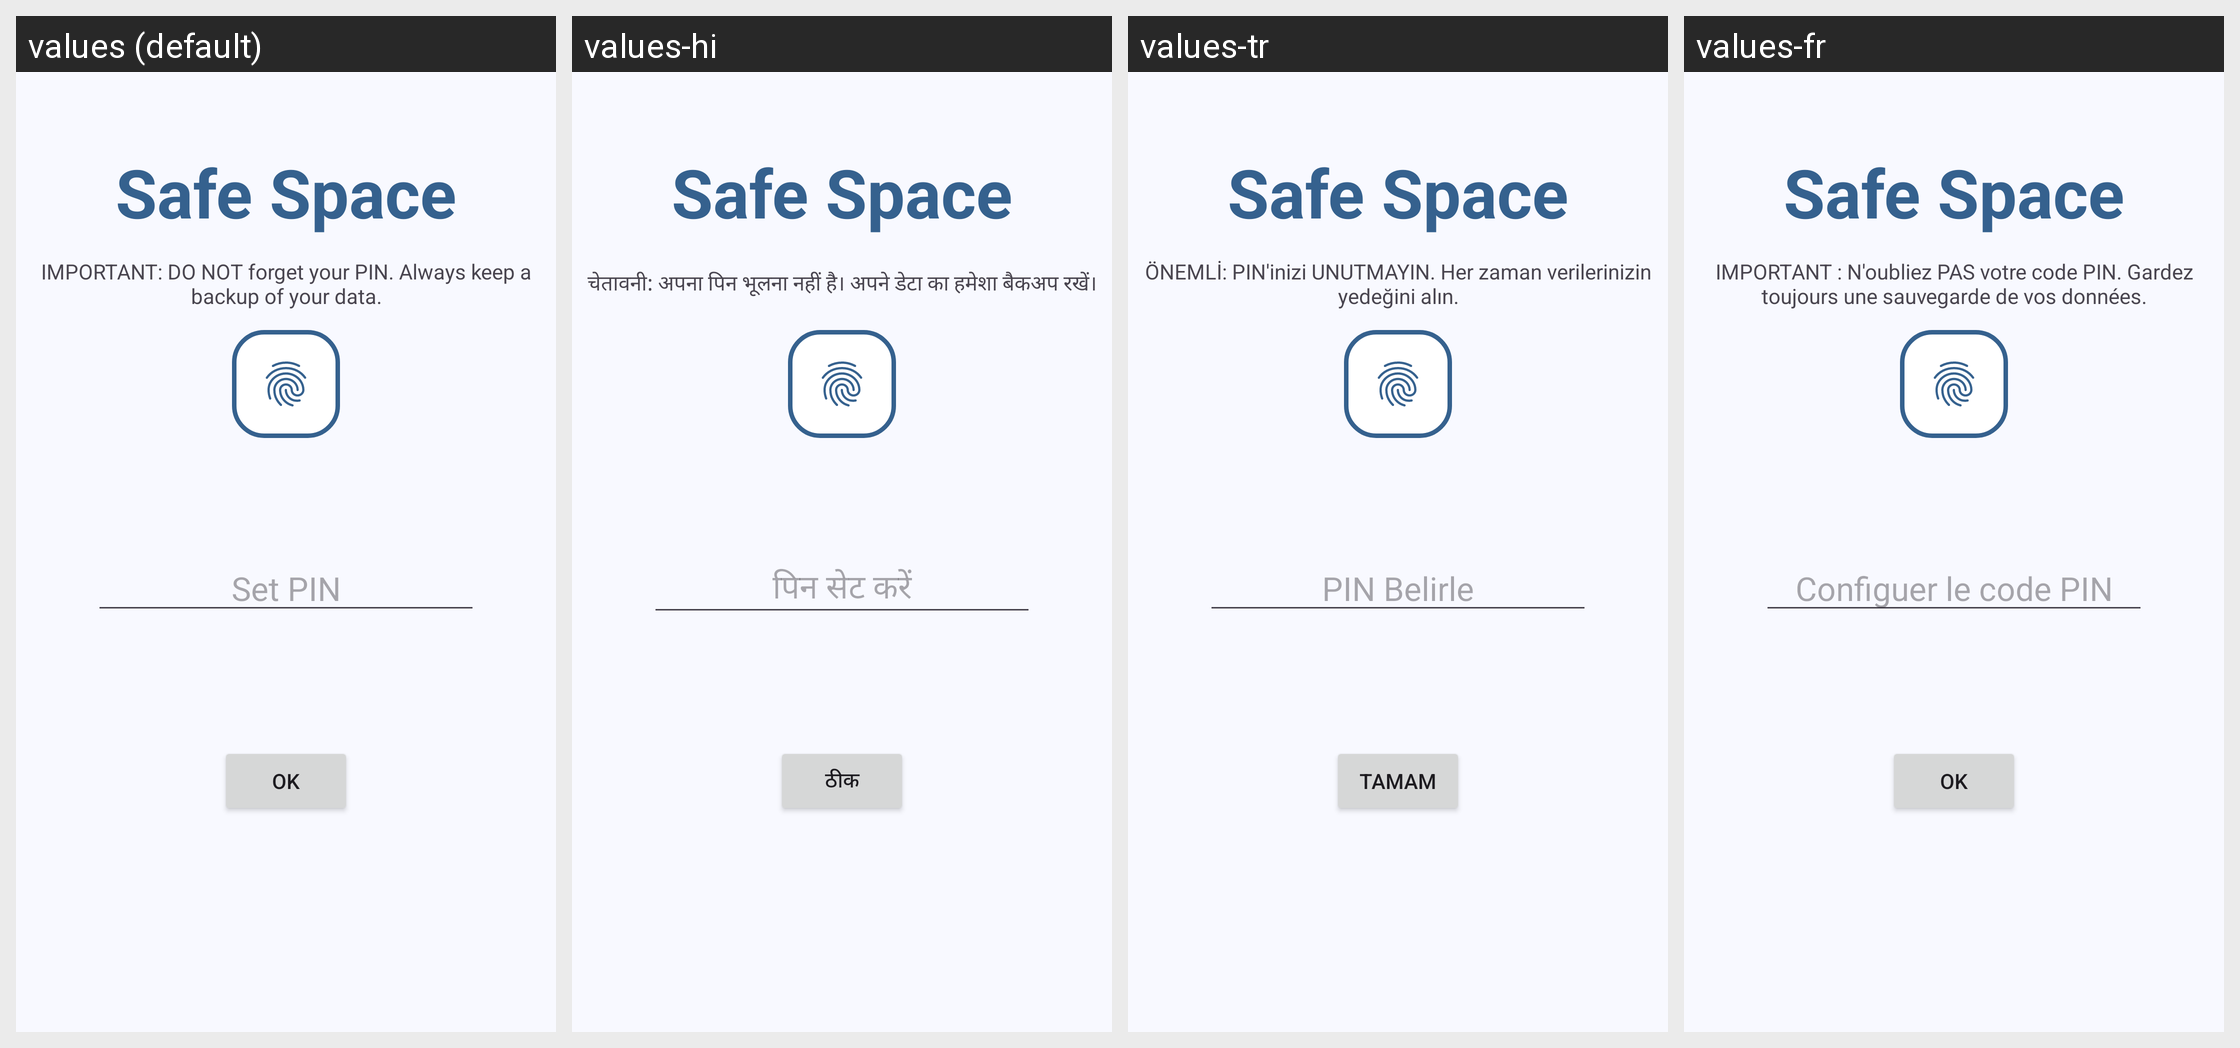

Locale-by-locale string values for the Android screen shown in this grid:
Android screen res/layout/activity_auth.xml rendered under 4 locales, left to right: values (default), values-hi, values-tr, values-fr. Device: Nexus 5 (rendered at 1080×1920; each locale shown at half size, 540×960, under a caption strip naming it); theme Theme.SafeSpace.
Other locales in the repository, not shown: values-es, values-it, values-zh-rCN.
Strings drawn on this screen, with the default value and each locale's value (text and hints the layout hard-codes, and strings that could not be matched under every locale, appear in the picture but are not listed):

app_name
  values: Safe Space
  values-hi: Safe Space  [not translated; the default value is used]
  values-tr: Safe Space
  values-fr: Safe Space  [not translated; the default value is used]

pin_lost_warning
  values: IMPORTANT: DO NOT forget your PIN. Always keep a backup of your data.
  values-hi: चेतावनी: अपना पिन भूलना नहीं है। अपने डेटा का हमेशा बैकअप रखें।
  values-tr: ÖNEMLİ: PIN'inizi UNUTMAYIN. Her zaman verilerinizin yedeğini alın.
  values-fr: IMPORTANT : N'oubliez PAS votre code PIN. Gardez toujours une sauvegarde de vos données.

set_pin_text
  values: Set PIN
  values-hi: पिन सेट करें
  values-tr: PIN Belirle
  values-fr: Configuer le code PIN

ok
  values: OK
  values-hi: ठीक
  values-tr: Tamam
  values-fr: OK
